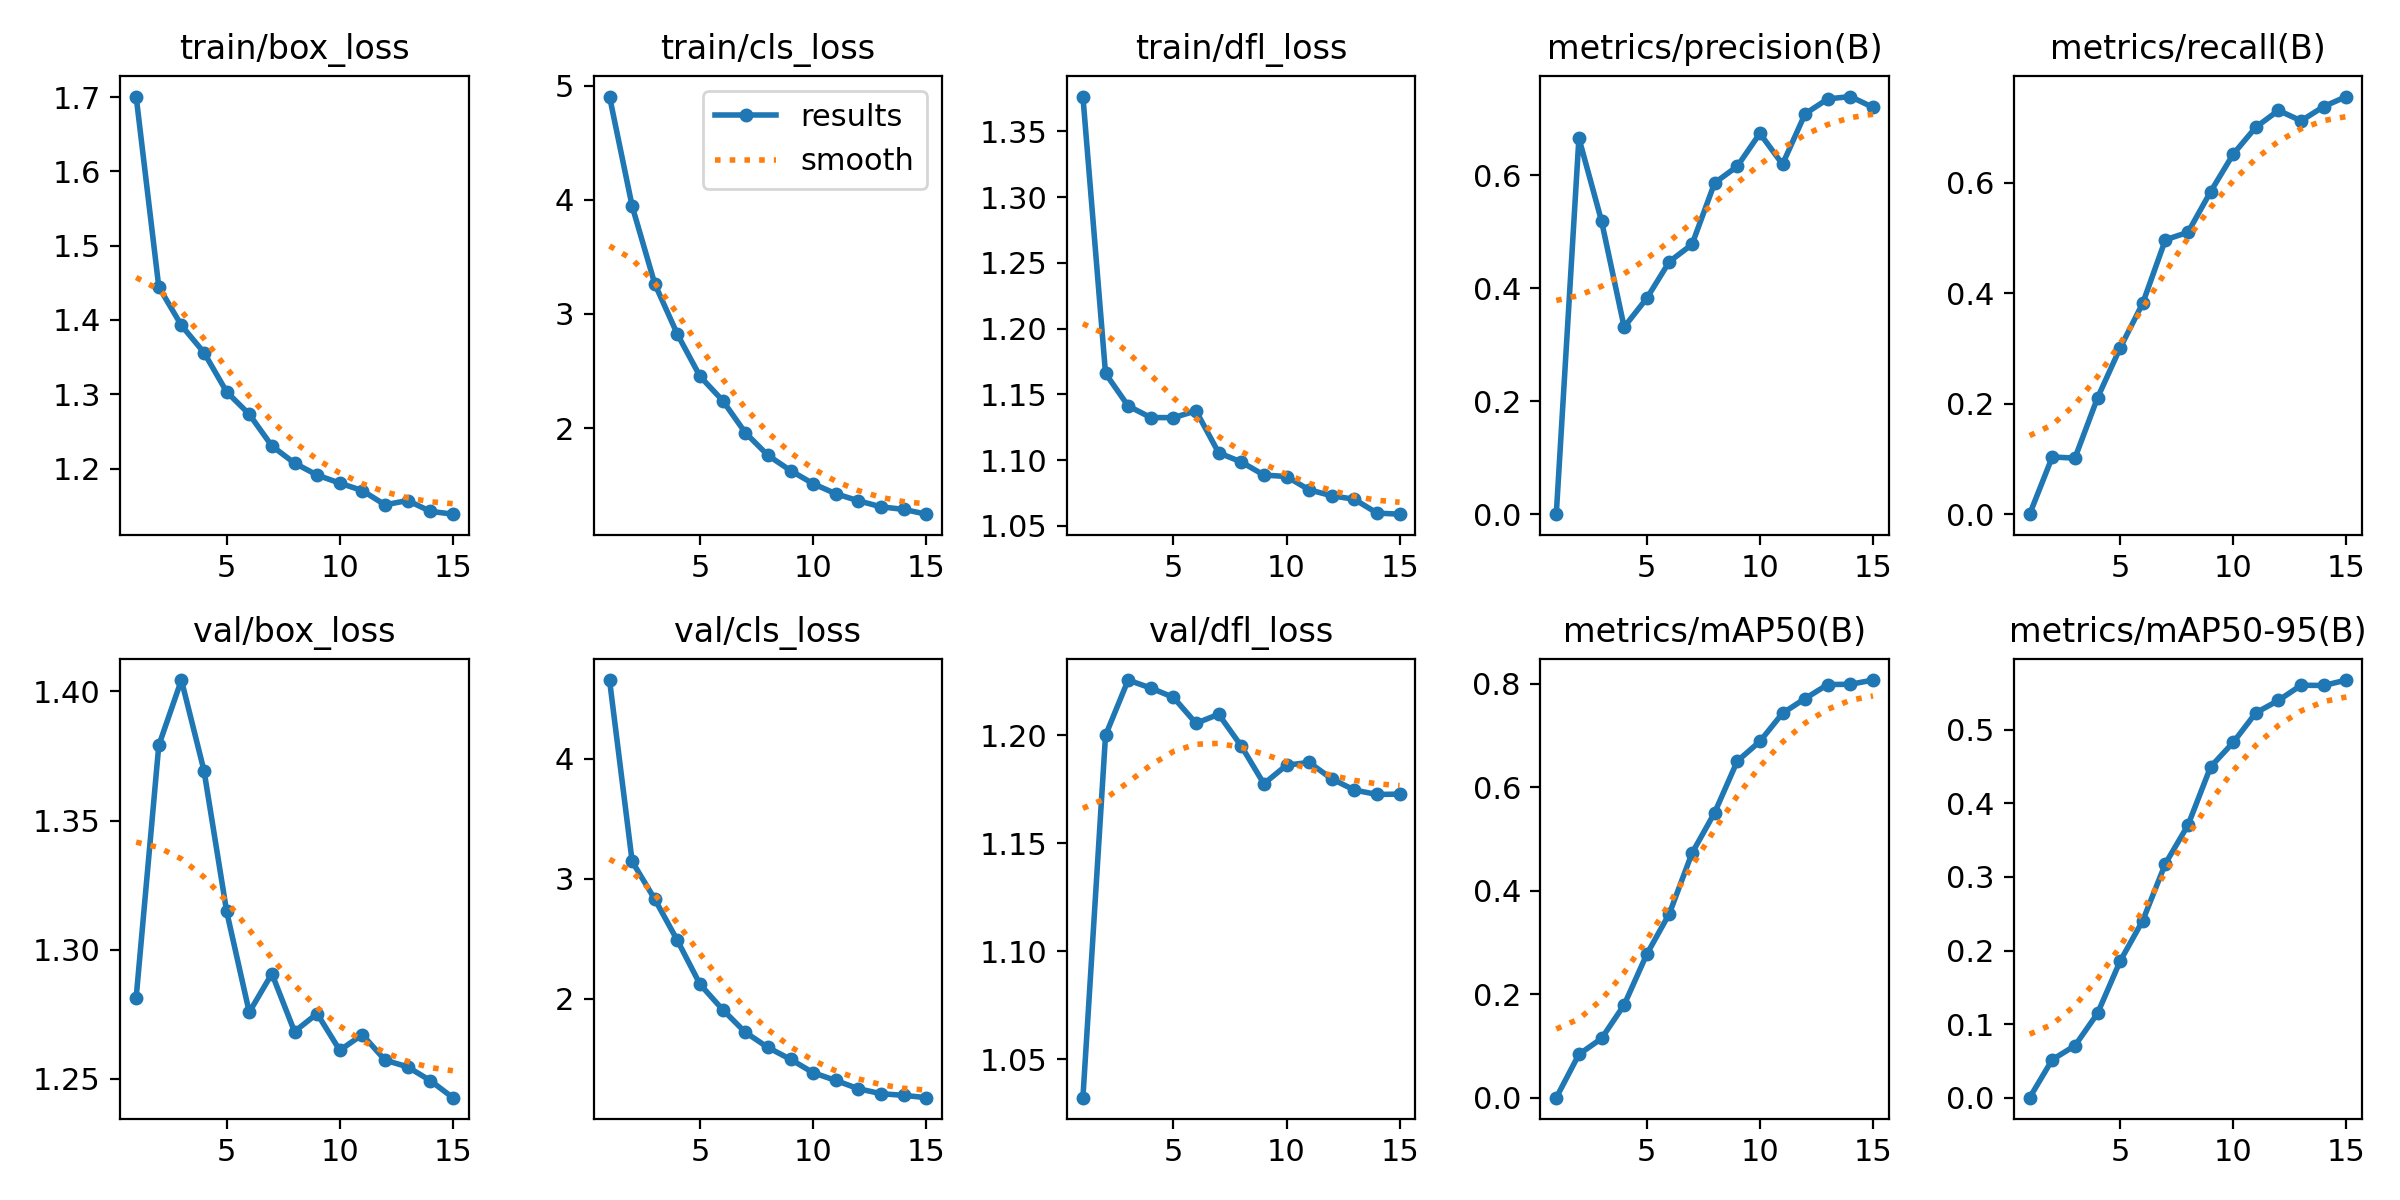

The file beside this chart, header and first rows:
epoch, time, train/box_loss, train/cls_loss, train/dfl_loss, metrics/precision(B), metrics/recall(B), metrics/mAP50(B), metrics/mAP50-95(B), val/box_loss, val/cls_loss, val/dfl_loss, lr/pg0, lr/pg1, lr/pg2
1, 106.6, 1.701, 4.903, 1.376, 0, 0, 0, 0, 1.281, 4.654, 1.032, 8.01546e-05, 8.01546e-05, 8.01546e-05
2, 208.9, 1.444, 3.944, 1.166, 0.6653, 0.1036, 0.08372, 0.05172, 1.379, 3.144, 1.2, 0.0001508, 0.0001508, 0.0001508
3, 297.4, 1.393, 3.263, 1.141, 0.5187, 0.1014, 0.1144, 0.07058, 1.404, 2.83, 1.226, 0.0002108, 0.0002108, 0.0002108
4, 385.6, 1.356, 2.822, 1.132, 0.331, 0.2105, 0.1794, 0.1146, 1.369, 2.487, 1.222, 0.0001957, 0.0001957, 0.0001957
5, 475.8, 1.303, 2.454, 1.132, 0.3819, 0.3009, 0.2773, 0.1856, 1.315, 2.122, 1.218, 0.0001796, 0.0001796, 0.0001796
6, 562.4, 1.273, 2.242, 1.137, 0.4468, 0.382, 0.356, 0.2407, 1.276, 1.911, 1.206, 0.0001635, 0.0001635, 0.0001635
7, 648.8, 1.23, 1.961, 1.106, 0.4772, 0.4967, 0.4728, 0.3181, 1.291, 1.723, 1.21, 0.0001474, 0.0001474, 0.0001474
8, 733.9, 1.207, 1.762, 1.099, 0.586, 0.5103, 0.551, 0.3705, 1.268, 1.597, 1.195, 0.0001313, 0.0001313, 0.0001313
9, 820.7, 1.191, 1.629, 1.089, 0.6154, 0.5838, 0.6506, 0.4497, 1.275, 1.498, 1.178, 0.0001152, 0.0001152, 0.0001152
10, 906.9, 1.18, 1.514, 1.088, 0.6737, 0.6519, 0.6888, 0.483, 1.261, 1.386, 1.186, 9.9064e-05, 9.9064e-05, 9.9064e-05
11, 993, 1.17, 1.426, 1.077, 0.619, 0.7006, 0.7432, 0.5232, 1.267, 1.322, 1.188, 8.296e-05, 8.296e-05, 8.296e-05
12, 1080, 1.151, 1.364, 1.073, 0.7083, 0.7309, 0.7717, 0.5401, 1.257, 1.253, 1.18, 6.6856e-05, 6.6856e-05, 6.6856e-05
13, 1164, 1.157, 1.311, 1.07, 0.7346, 0.712, 0.7988, 0.5607, 1.255, 1.211, 1.175, 5.0752e-05, 5.0752e-05, 5.0752e-05
14, 1249, 1.142, 1.289, 1.06, 0.7388, 0.7379, 0.7993, 0.5603, 1.249, 1.198, 1.173, 3.4648e-05, 3.4648e-05, 3.4648e-05
15, 1334, 1.139, 1.247, 1.059, 0.7197, 0.756, 0.8075, 0.5677, 1.243, 1.178, 1.173, 1.8544e-05, 1.8544e-05, 1.8544e-05
